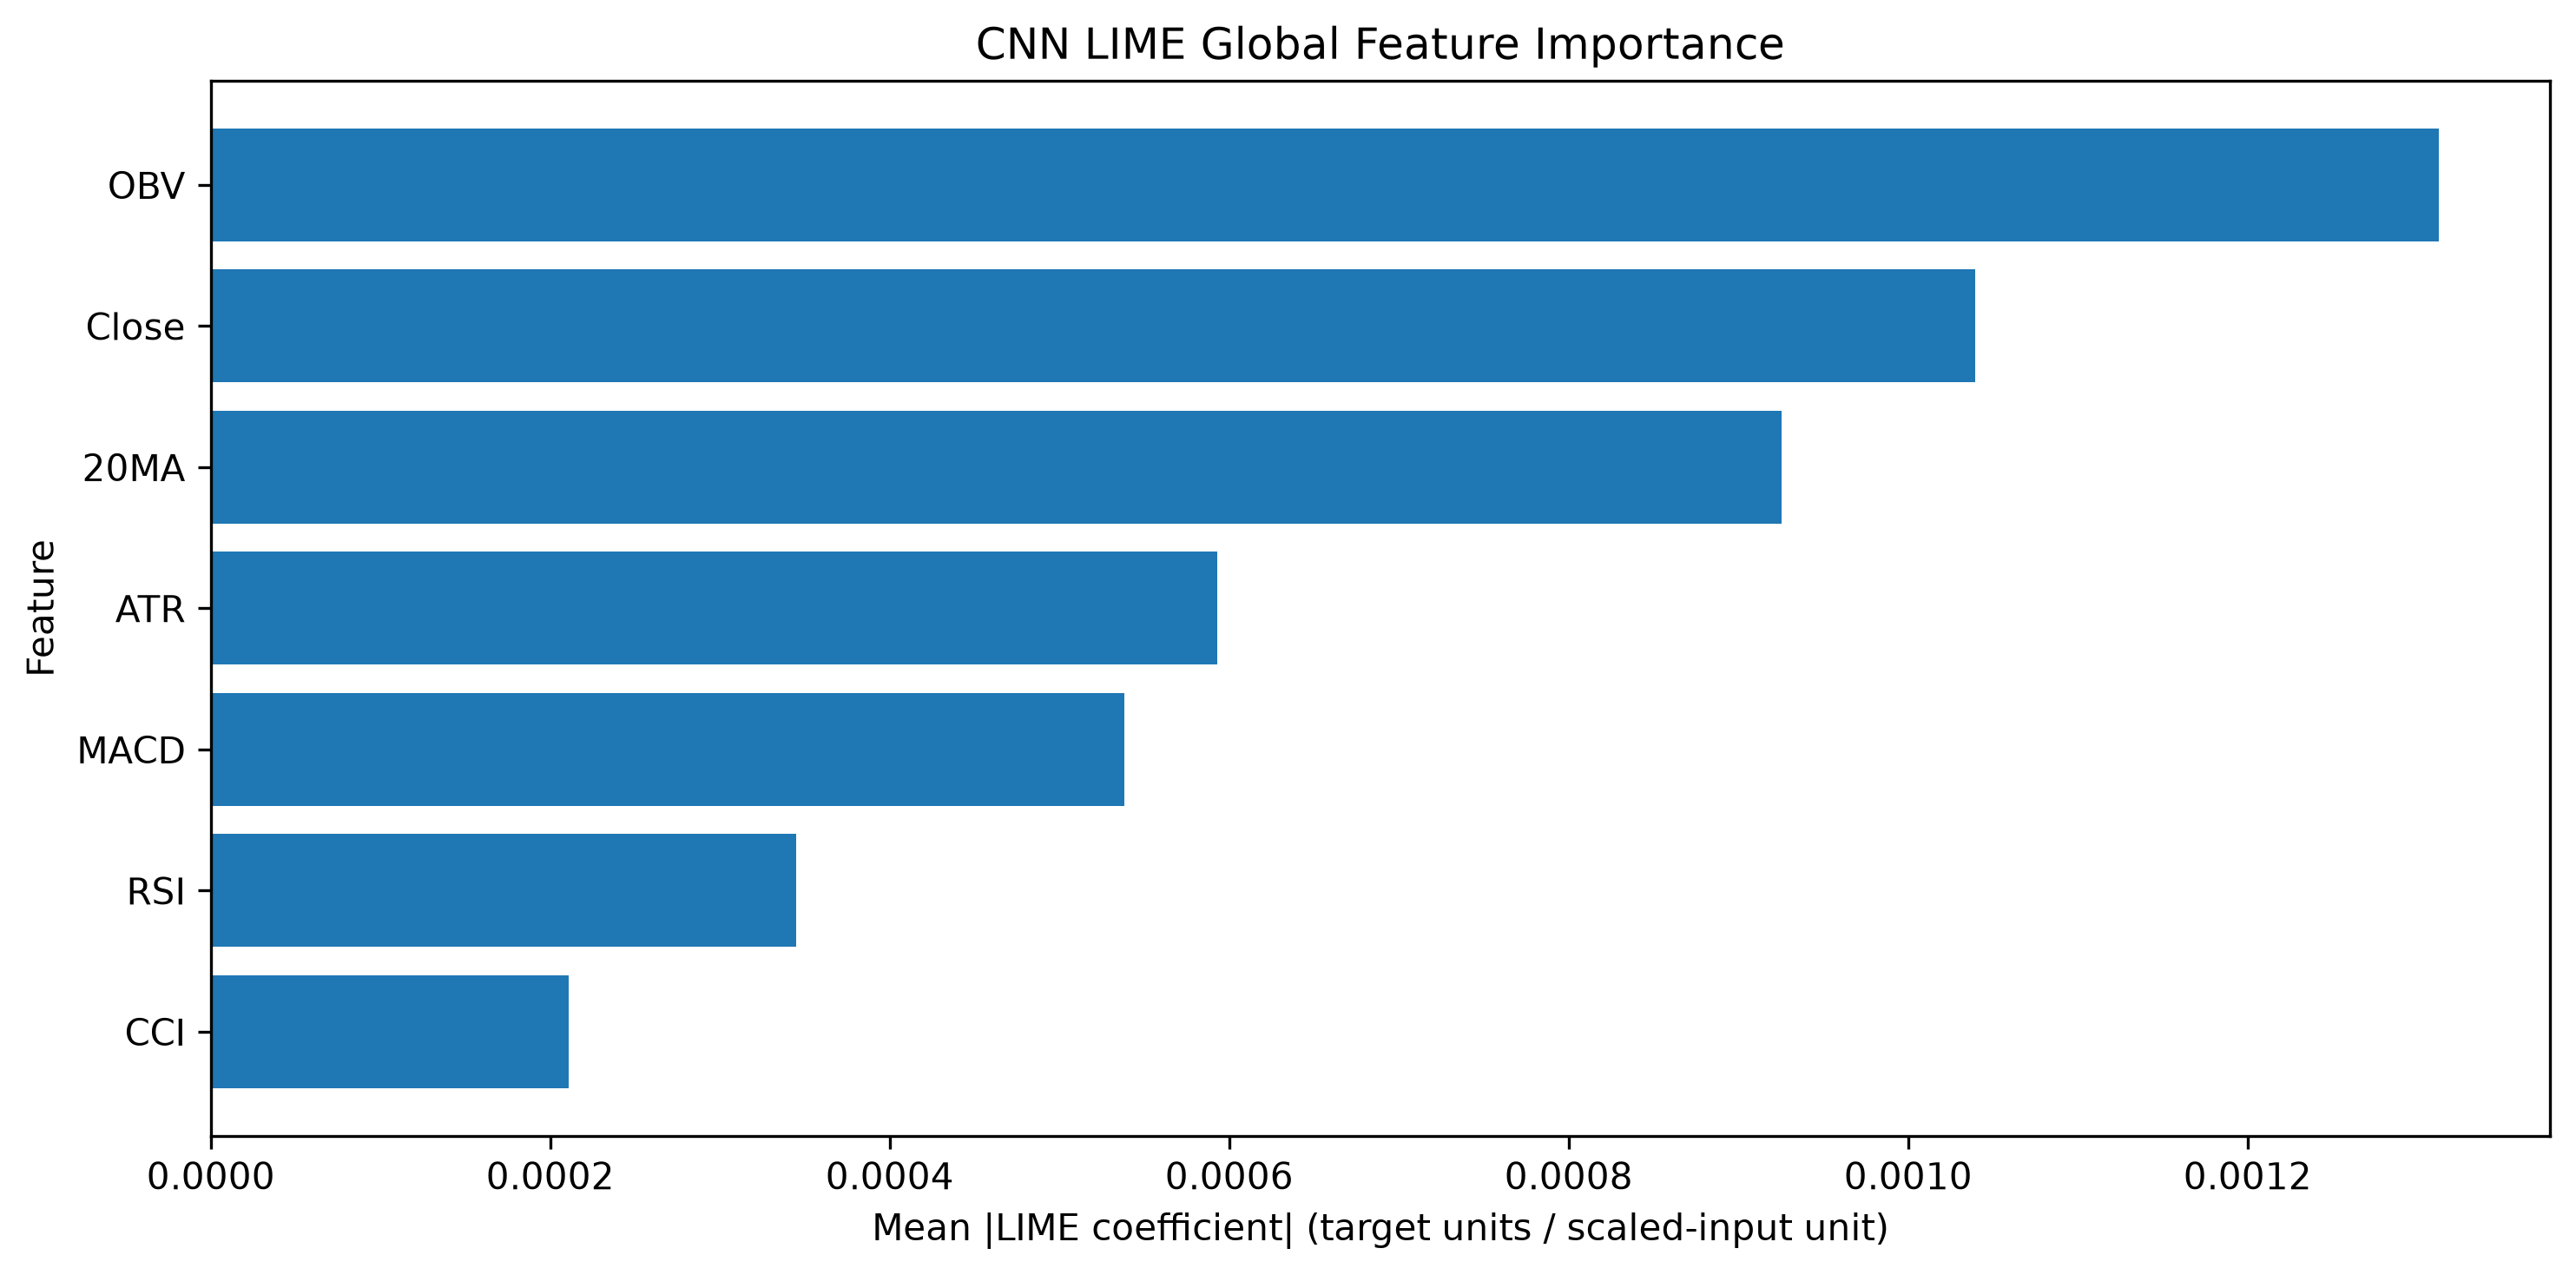

The file beside this chart, header and first rows:
Feature, LIME Mean Abs Importance, LIME Mean Signed Weight, LIME Normalized Importance, LIME Rank
OBV, 0.001312, -0.001056, 0.2644, 1
Close, 0.00104, 0.0009313, 0.2094, 2
20MA, 0.0009254, 0.0003513, 0.1864, 3
ATR, 0.0005931, 0.0005474, 0.1195, 4
MACD, 0.0005384, -0.0005348, 0.1084, 5
RSI, 0.0003447, 8.937737039914481e-05, 0.06943, 6
CCI, 0.000211, -0.0001481, 0.04251, 7
